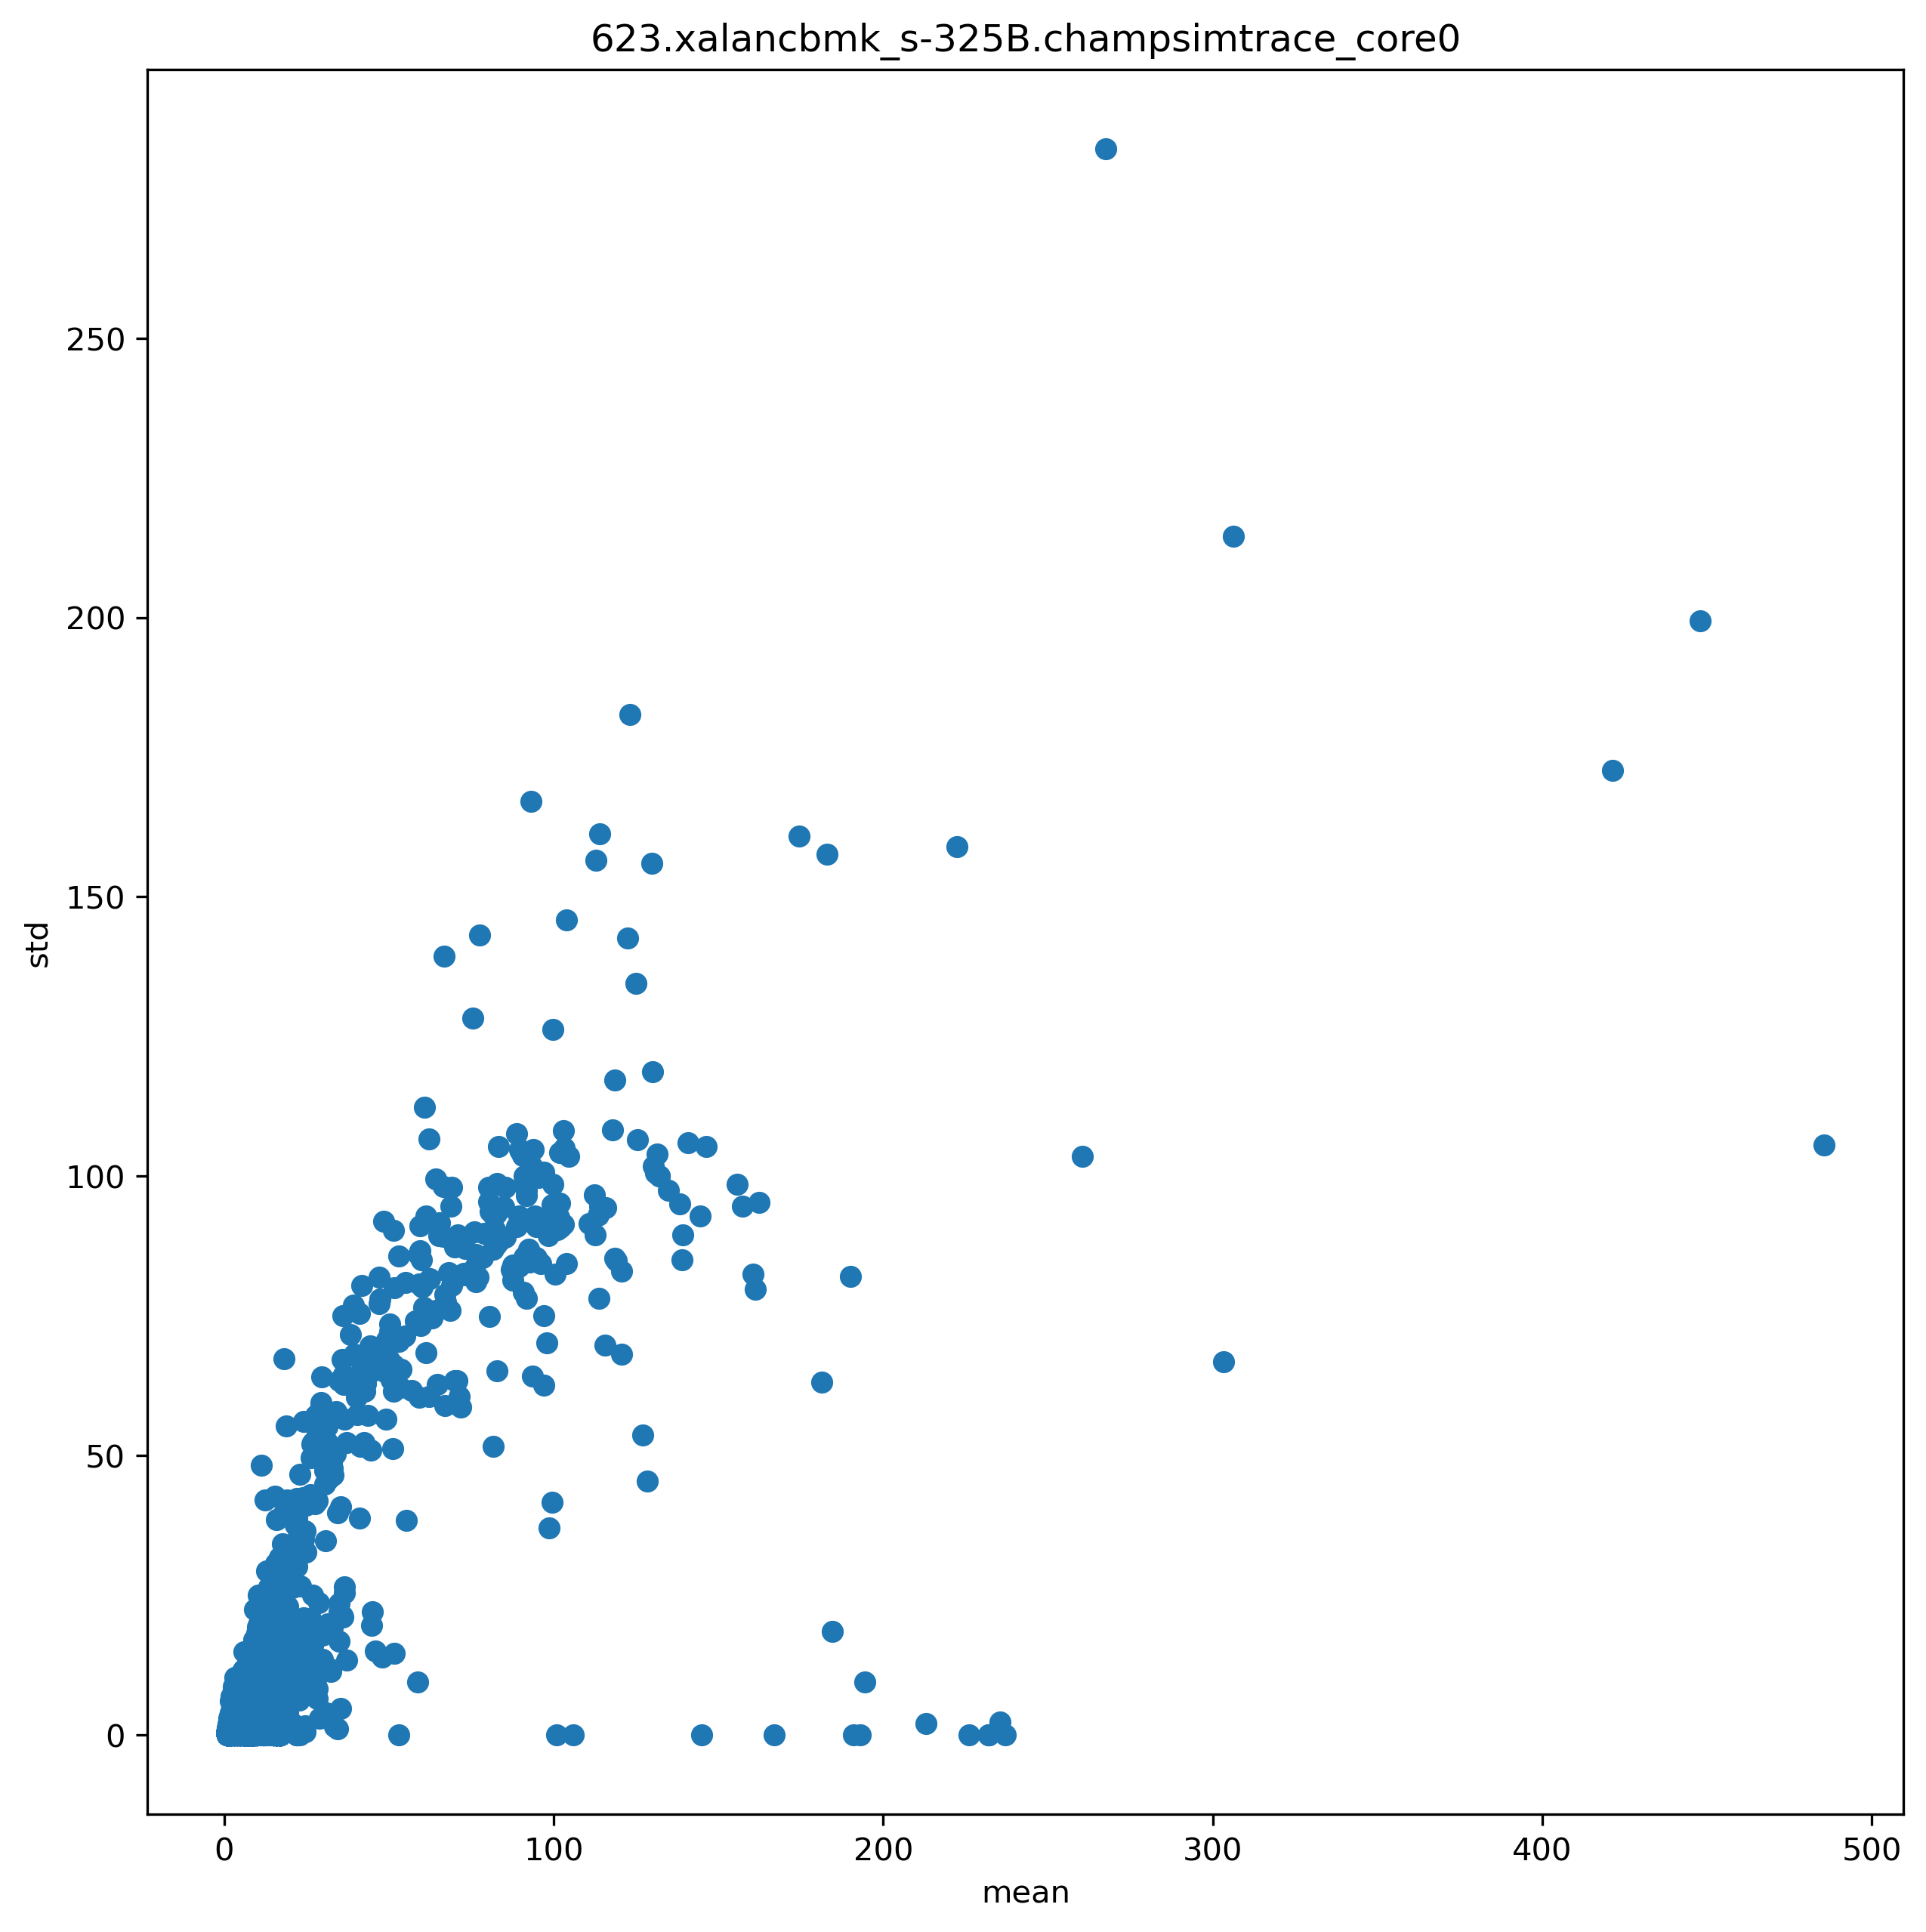

Data behind this chart, as committed beside it:
ip, mean, std
6596519, 1.93, 0.6826
6596499, 1.075, 0.6829
6596501, 6.44, 2.259
6596512, 6.975, 2.764
6596527, 3.295, 1.998
5903407, 1.06, 0.5625
5903409, 7.938, 1.073
5903416, 14.5, 3.044
6783556, 7.834, 1.01
5903428, 15.03, 2.46
6779396, 7.797, 1.08
5903481, 6.803, 1.259
5903486, 2.01, 0.343
5903704, 15.68, 4.402
5903705, 15.56, 4.567
5902325, 1.914, 0.4296
5902354, 12.06, 6.124
5902359, 2.288, 1.782
5902362, 1.583, 1.935
6786069, 6.954, 4.004
6786078, 1.877, 0.4707
6786080, 1.052, 0.5968
5902389, 14.9, 5.312
5546848, 14.89, 5.417
5546853, 1.88, 0.445
6786104, 1.892, 0.6813
5547041, 14.61, 5.706
5547043, 14.54, 5.768
5547045, 14.49, 5.823
5547047, 14.46, 5.843
5547048, 14.45, 5.856
6185739, 6.855, 2.587
6779344, 5.037, 3.004
6185754, 14.43, 5.655
6185757, 17.65, 10.33
6522743, 5.428, 6.69
6522746, 1.441, 0.5458
6522748, 1.014, 0.3173
6522755, 1.014, 0.3172
6186899, 15.12, 0.7966
6186900, 16.64, 2.343
6186902, 16.02, 3.825
6186904, 15.97, 3.924
6186906, 13.81, 6.388
6186908, 13.22, 6.794
6186909, 13.22, 6.797
6178017, 6.307, 2.998
6178056, 13.13, 6.851
6178064, 13.13, 6.852
6178072, 1.768, 0.4943
4870816, 4.9, 2.193
6178092, 13.15, 6.838
6180332, 6.243, 1.547
6180333, 16.94, 0.9409
6180335, 13.21, 6.796
6180337, 13.63, 6.004
6180341, 13.16, 6.832
6180342, 13.16, 6.829
6173871, 13.42, 6.337
6173886, 9.235, 6.762
... 11,979 more rows
